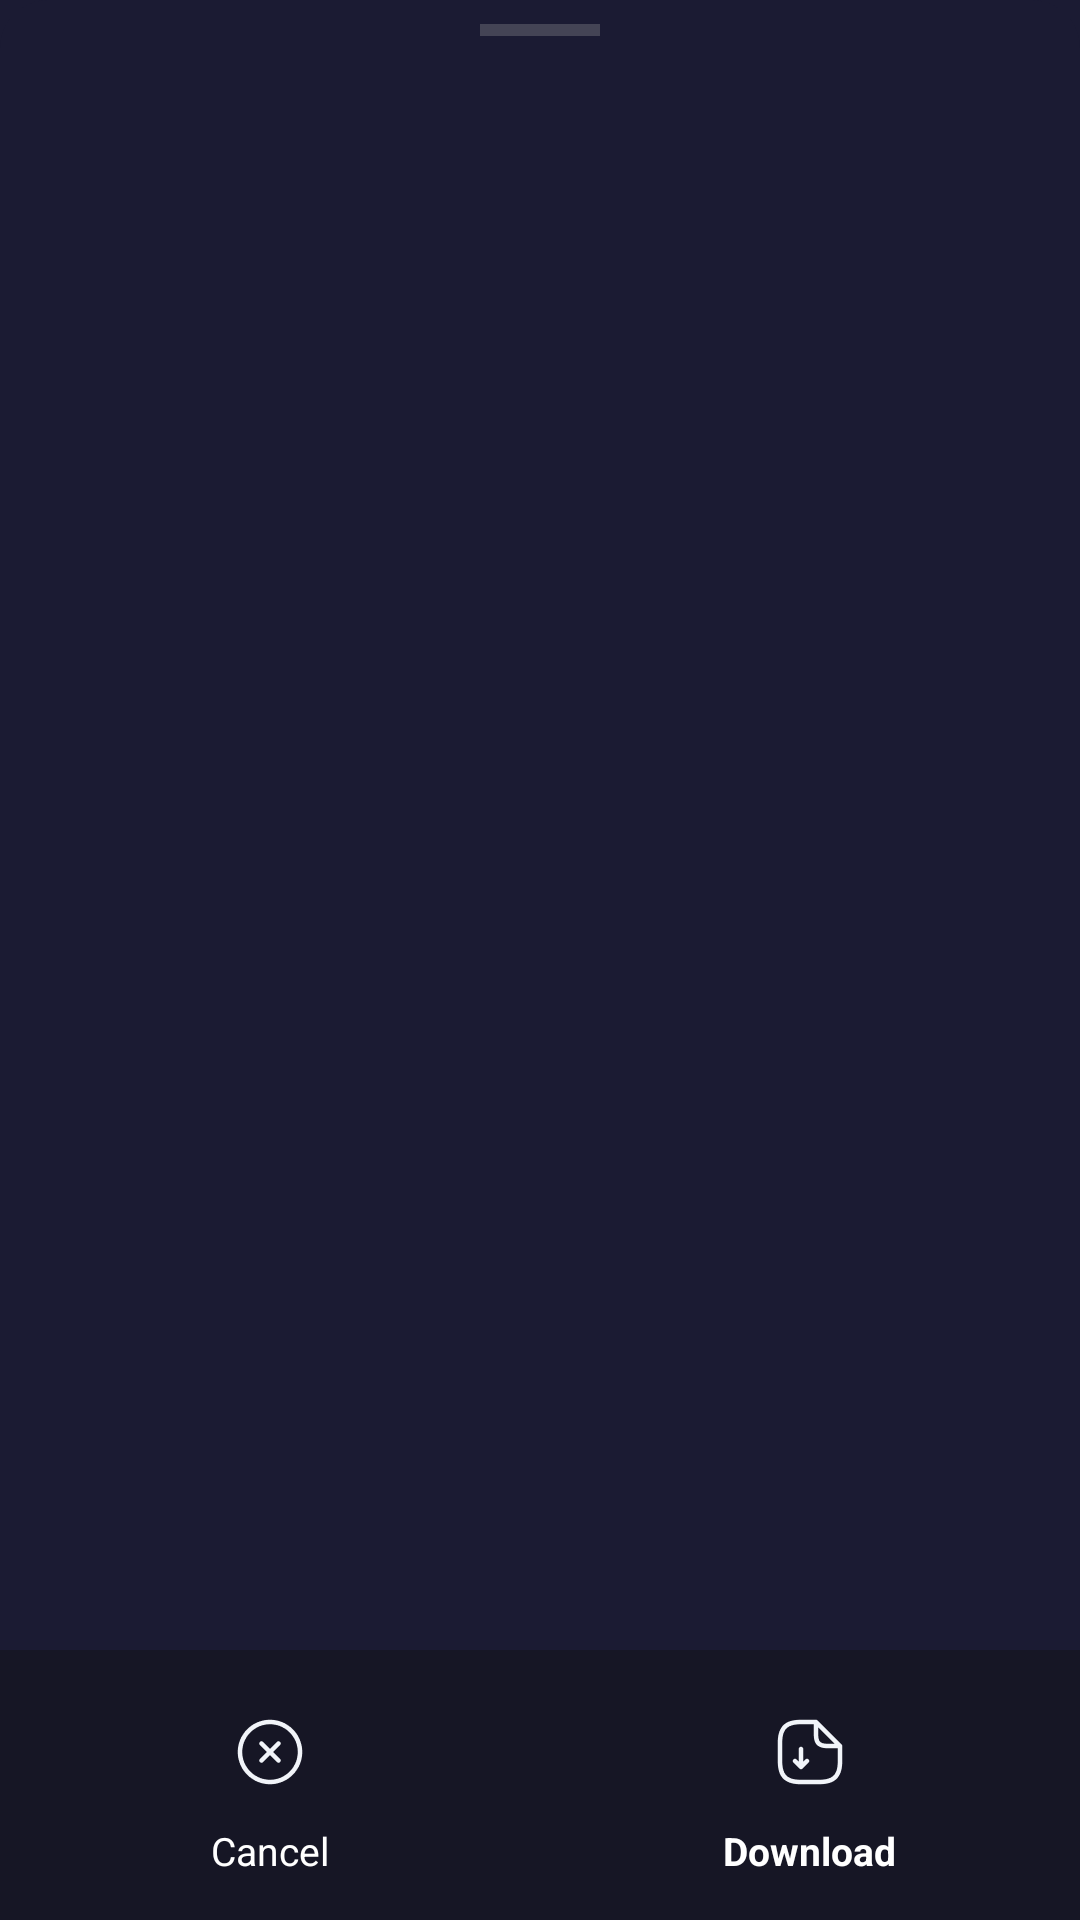

This screen was rendered from an Android layout file. Write that file and the resources it references.
<!-- AndroidManifest.xml: application theme Theme.D54VideoDownloader -->
<!-- res/layout/dialog_video_formats_bottom_sheet.xml -->
<?xml version="1.0" encoding="utf-8"?>
<LinearLayout xmlns:android="http://schemas.android.com/apk/res/android"
    xmlns:app="http://schemas.android.com/apk/res-auto"
    xmlns:tools="http://schemas.android.com/tools"
    android:layout_width="match_parent"
    android:layout_height="wrap_content"
    android:background="@drawable/bg_bottom_sheet_rounded"
    android:orientation="vertical">

    
    <View
        android:layout_width="40dp"
        android:layout_height="4dp"
        android:layout_gravity="center_horizontal"
        android:layout_marginTop="8dp"
        android:background="#444455" />

    
    <androidx.recyclerview.widget.RecyclerView
        android:id="@+id/rvVideoFormats"
        android:layout_width="match_parent"
        android:layout_height="0dp"
        android:layout_marginTop="8dp"
        android:layout_weight="1"
        android:clipToPadding="false"
        android:paddingBottom="12dp"
        tools:listitem="@layout/item_video_format_sheet" />

    
    <LinearLayout
        android:layout_width="match_parent"
        android:layout_height="90dp"
        android:background="#161625"
        android:orientation="horizontal">

        
        <LinearLayout
            android:id="@+id/btnSheetClose"
            android:layout_width="0dp"
            android:layout_height="match_parent"
            android:layout_weight="1"
            android:background="?attr/selectableItemBackground"
            android:gravity="center"
            android:orientation="vertical">

            <ImageView
                android:layout_width="40dp"
                android:layout_height="40dp"
                android:contentDescription="@null"
                android:src="@drawable/icon_close2" />

            <TextView
                android:layout_width="wrap_content"
                android:layout_height="wrap_content"
                android:layout_marginTop="4dp"
                android:text="@string/cancel"
                android:textColor="@color/white"
                android:textSize="13sp" />

        </LinearLayout>

        
        <LinearLayout
            android:id="@+id/btnSheetDownload"
            android:layout_width="0dp"
            android:layout_height="match_parent"
            android:layout_weight="1"
            android:background="?attr/selectableItemBackground"
            android:gravity="center"
            android:orientation="vertical">

            <ImageView
                android:layout_width="40dp"
                android:layout_height="40dp"
                android:contentDescription="@null"
                android:src="@drawable/icon_download2" />

            <TextView
                android:layout_width="wrap_content"
                android:layout_height="wrap_content"
                android:layout_marginTop="4dp"
                android:text="@string/btn_download"
                android:textColor="@color/white"
                android:textSize="13sp"
                android:textStyle="bold" />

        </LinearLayout>

    </LinearLayout>

</LinearLayout>
<!-- res/layout/item_video_format_sheet.xml (included above) -->
<?xml version="1.0" encoding="utf-8"?>
<LinearLayout xmlns:android="http://schemas.android.com/apk/res/android"
    xmlns:app="http://schemas.android.com/apk/res-auto"
    xmlns:tools="http://schemas.android.com/tools"
    android:layout_width="match_parent"
    android:layout_height="100dp"
    android:background="?attr/selectableItemBackground"
    android:gravity="center_vertical"
    android:orientation="horizontal"
    android:paddingStart="12dp"
    android:paddingEnd="12dp">

    
    <ImageView
        android:id="@+id/ivFormatCheck"
        android:layout_width="24dp"
        android:layout_height="24dp"
        android:contentDescription="@null"
        android:src="@drawable/ic_checkbox_checked" />

    
    <androidx.cardview.widget.CardView
        android:layout_width="120dp"
        android:layout_height="76dp"
        android:layout_marginStart="10dp"
        app:cardBackgroundColor="@color/app_background_item"
        app:cardCornerRadius="8dp"
        app:cardElevation="0dp">

        <ImageView
            android:id="@+id/ivFormatThumb"
            android:layout_width="match_parent"
            android:layout_height="match_parent"
            android:contentDescription="@null"
            android:scaleType="centerCrop"
            android:src="@drawable/video_thumb" />

    </androidx.cardview.widget.CardView>

    
    <LinearLayout
        android:layout_width="0dp"
        android:layout_height="wrap_content"
        android:layout_marginStart="10dp"
        android:layout_marginEnd="6dp"
        android:layout_weight="1"
        android:orientation="vertical">

        <TextView
            android:id="@+id/tvFormatTitle"
            android:layout_width="match_parent"
            android:layout_height="wrap_content"
            android:ellipsize="end"
            android:maxLines="1"
            android:textColor="@color/white"
            android:textSize="14sp"
            android:textStyle="bold"
            tools:text="Facebook_Video_123456" />

        <TextView
            android:id="@+id/tvFormatDetail"
            android:layout_width="match_parent"
            android:layout_height="wrap_content"
            android:layout_marginTop="3dp"
            android:ellipsize="end"
            android:maxLines="1"
            android:textColor="#C4C4C4"
            android:textSize="11sp"
            tools:text="MP4 Stream | 1080p" />

        <TextView
            android:id="@+id/tvFormatSize"
            android:layout_width="wrap_content"
            android:layout_height="wrap_content"
            android:layout_marginTop="3dp"
            android:textColor="@color/app_main"
            android:textSize="11sp"
            android:textStyle="bold"
            tools:text="Size: 18.5 MB" />

    </LinearLayout>

    
    <ImageView
        android:id="@+id/btnFormatEditName"
        android:layout_width="32dp"
        android:layout_height="32dp"
        android:background="?attr/selectableItemBackgroundBorderless"
        android:contentDescription="@null"
        android:padding="4dp"
        android:src="@drawable/icon_edit_white" />

</LinearLayout>
<!-- resources referenced by this layout -->
<resources>
  <color name="app_background_item">#2C2C3E</color>
  <color name="app_main">#775FF3</color>
  <color name="white">#FFFFFF</color>
  <!-- drawable bg_bottom_sheet_rounded (drawable) -->
  <?xml version="1.0" encoding="utf-8"?>
  <shape xmlns:android="http://schemas.android.com/apk/res/android"
      android:shape="rectangle">
      <corners
          android:topLeftRadius="16dp"
          android:topRightRadius="16dp" />
      <solid android:color="@color/app_background" />
  </shape>
  <!-- drawable ic_checkbox_checked (drawable) -->
  <vector xmlns:android="http://schemas.android.com/apk/res/android"
      android:width="24dp"
      android:height="24dp"
      android:viewportWidth="24"
      android:viewportHeight="24">
      <path
          android:pathData="M7,2h10a5,5 0 0,1 5,5v10a5,5 0 0,1 -5,5h-10a5,5 0 0,1 -5,-5v-10a5,5 0 0,1 5,-5z"
          android:fillColor="@color/app_main" />
      <path
          android:pathData="M6.5,12.5 L10.5,16.5 L17.5,8.5"
          android:strokeColor="#FFFFFF"
          android:strokeWidth="2.4"
          android:strokeLineCap="round"
          android:strokeLineJoin="round" />
  </vector>
  <!-- drawable icon_close2: png bitmap (drawable-nodpi, 2079 bytes) -->
  <!-- drawable icon_download2: png bitmap (drawable-nodpi, 1755 bytes) -->
  <!-- drawable icon_edit_white: png bitmap (drawable-nodpi, 1162 bytes) -->
  <!-- drawable video_thumb: png bitmap (drawable-nodpi, 2218 bytes) -->
  <string name="btn_download">Download</string>
  <string name="cancel">Cancel</string>
  <style name="Theme.D54VideoDownloader" parent="Theme.Material3.Dark.NoActionBar">
          <item name="colorPrimary">@color/app_main</item>
          <item name="colorOnPrimary">@color/white</item>
          <item name="colorPrimaryContainer">@color/app_background_item</item>
          <item name="colorOnPrimaryContainer">@color/white</item>
          <item name="colorSecondary">@color/app_yellow_primary</item>
          <item name="colorOnSecondary">@color/white</item>
          <item name="android:statusBarColor">@color/app_background</item>
          <item name="android:navigationBarColor">@color/app_bottom_nav</item>
          <item name="android:windowBackground">@color/app_background</item>
      </style>
  <color name="app_background">#1B1B33</color>
  <color name="app_yellow_primary">#F89434</color>
  <color name="app_bottom_nav">#161625</color>
</resources>
